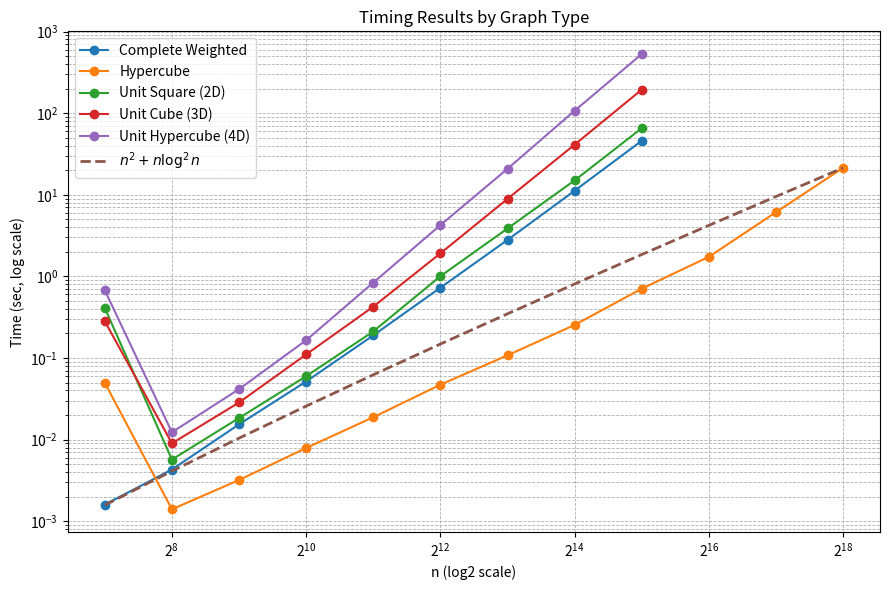

Reproduce this figure in Python.
import matplotlib.pyplot as plt
import numpy as np

# ---------- data ----------
complete_n = [128, 256, 512, 1024, 2048, 4096, 8192, 16384, 32768]
complete_t = [0.0016, 0.0043, 0.0154, 0.0515, 0.1894, 0.7270, 2.7938, 11.2099, 45.8443]

hypercube_n = [128, 256, 512, 1024, 2048, 4096, 8192, 16384, 32768, 65536, 131072, 262144]
hypercube_t = [0.0497, 0.0014, 0.0032, 0.0079, 0.0188, 0.0471, 0.1079, 0.2542, 0.7069, 1.7355, 6.1152, 21.3428]

sq2d_n = [128, 256, 512, 1024, 2048, 4096, 8192, 16384, 32768]
sq2d_t = [0.4108, 0.0057, 0.0184, 0.0598, 0.2117, 1.0048, 3.8614, 14.9926, 65.4167]

cube3d_n = [128, 256, 512, 1024, 2048, 4096, 8192, 16384, 32768]
cube3d_t = [0.2826, 0.0090, 0.0285, 0.1105, 0.4257, 1.9152, 8.9104, 41.1200, 194.2079]

hyper4d_n = [128, 256, 512, 1024, 2048, 4096, 8192, 16384, 32768]
hyper4d_t = [0.6767, 0.0123, 0.0415, 0.1651, 0.8388, 4.2470, 20.7915, 107.0295, 529.1853]

# ---------- plot ----------
plt.figure(figsize=(9, 6))

plt.plot(complete_n, complete_t, marker="o", label="Complete Weighted")
plt.plot(hypercube_n, hypercube_t, marker="o", label="Hypercube")
plt.plot(sq2d_n, sq2d_t, marker="o", label="Unit Square (2D)")
plt.plot(cube3d_n, cube3d_t, marker="o", label="Unit Cube (3D)")
plt.plot(hyper4d_n, hyper4d_t, marker="o", label="Unit Hypercube (4D)")

# ---------- n log^2 n reference ----------
x_vals = np.array(hypercube_n)
xlog2x = x_vals * (np.log2(x_vals) ** 2)


# scale so it aligns with hypercube at largest n
x_vals = np.array(hypercube_n)

# Compute x^2 + x log^2 x
x2_plus_xlog2x = x_vals * (np.log2(x_vals) ** 2)

# Scale so it aligns with hypercube at largest n
scale = hypercube_t[-1] / x2_plus_xlog2x[-1]

plt.plot(
    x_vals,
    scale * x2_plus_xlog2x,
    linestyle="--",
    linewidth=2,
    label=r"$n^2 + n \log^2 n$"
)


# log scales
plt.xscale("log", base=2)
plt.yscale("log")

plt.xlabel("n (log2 scale)")
plt.ylabel("Time (sec, log scale)")
plt.title("Timing Results by Graph Type")
plt.grid(True, which="both", linestyle="--", linewidth=0.6)
plt.legend()
plt.tight_layout()
plt.show()
